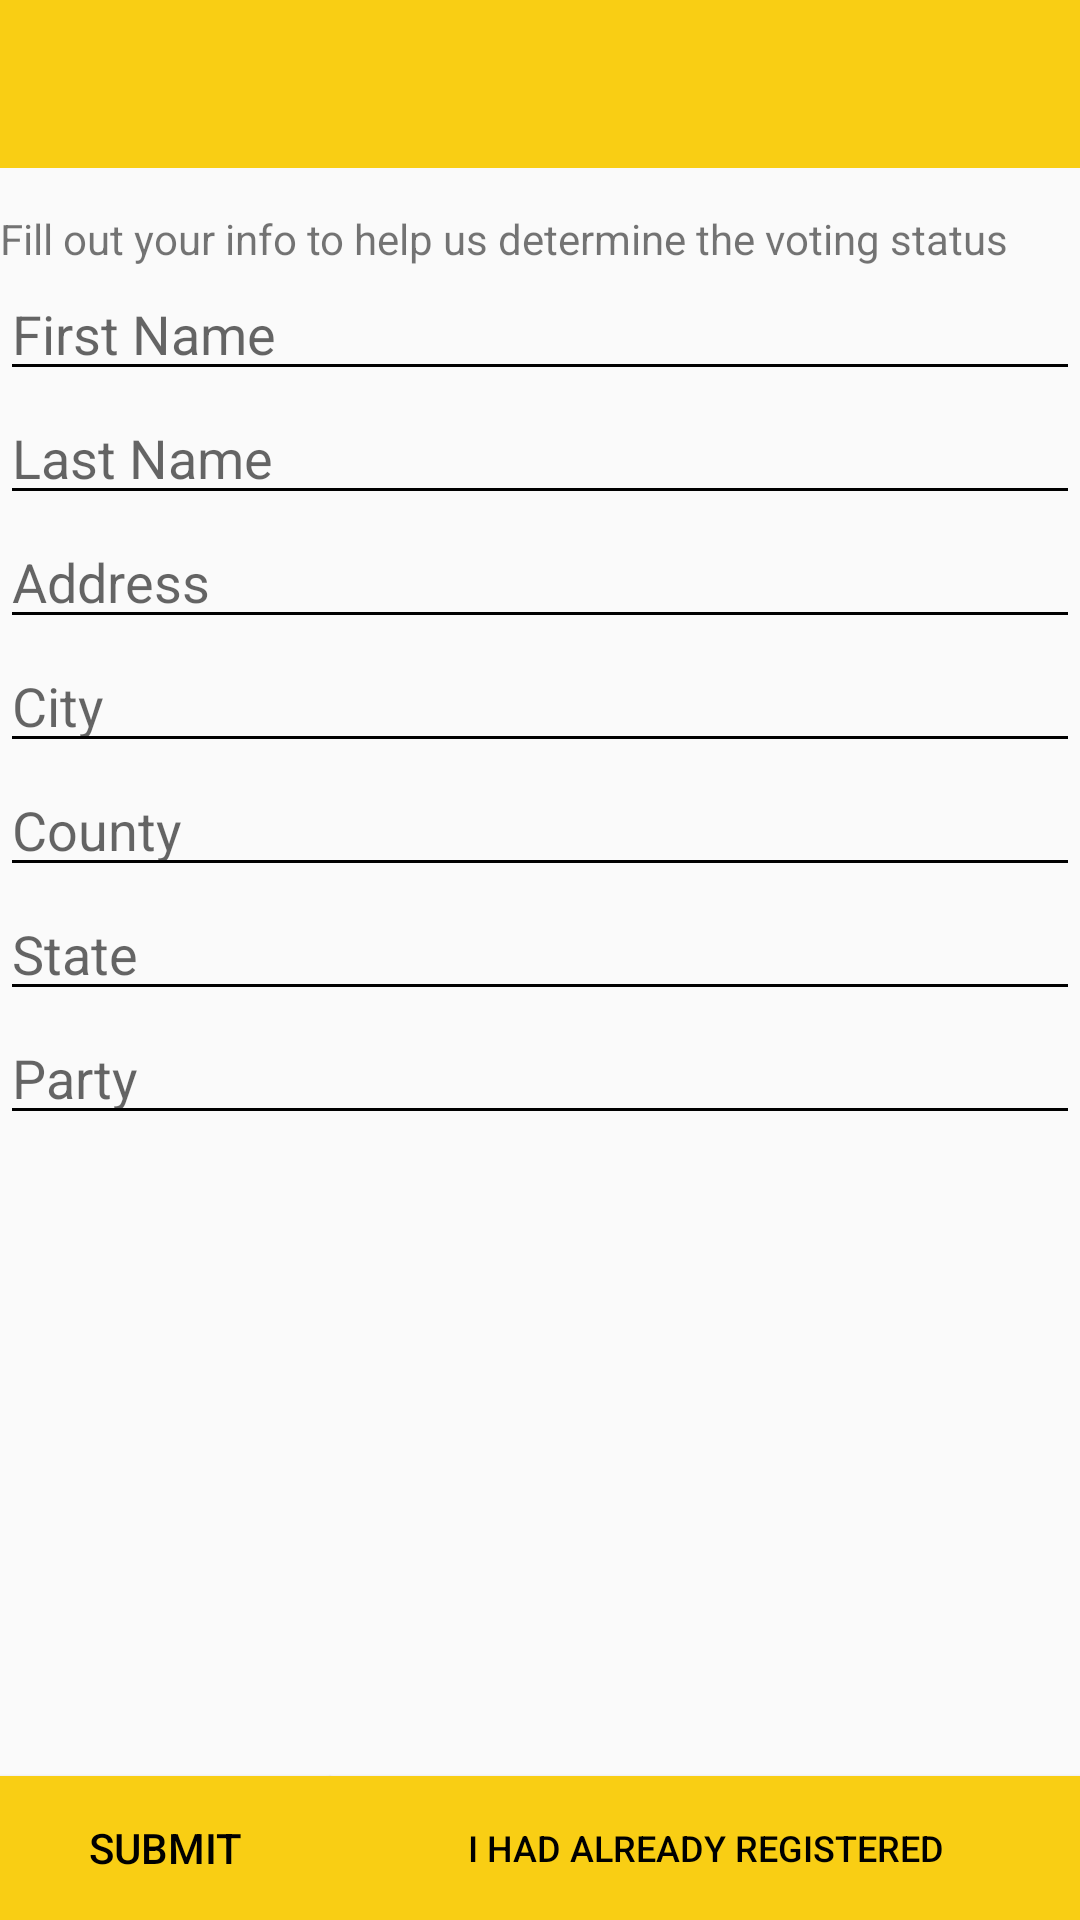

Layout XML and referenced resources for this Android screen:
<!-- AndroidManifest.xml: application theme MyMaterialTheme -->
<!-- res/layout/activity_register.xml -->
<?xml version="1.0" encoding="utf-8"?>
<RelativeLayout xmlns:android="http://schemas.android.com/apk/res/android"
    android:layout_width="match_parent"
    android:layout_height="match_parent"
    xmlns:app="http://schemas.android.com/apk/res-auto">


    <android.support.design.widget.AppBarLayout
        android:layout_width="match_parent"
        android:layout_height="wrap_content"
        android:theme="@style/ThemeOverlay.AppCompat.Dark.ActionBar"
        android:id="@+id/view">


        <android.support.v7.widget.Toolbar
            android:id="@+id/toolbar"
            android:layout_width="match_parent"
            android:layout_height="?attr/actionBarSize"
            android:background="?attr/colorPrimary"
            app:popupTheme="@style/ThemeOverlay.AppCompat.Light" />
    </android.support.design.widget.AppBarLayout>


    <TextView
        android:layout_width="wrap_content"
        android:layout_height="wrap_content"
        android:textAppearance="?android:attr/textAppearanceSmall"
        android:text="@string/Register"
        android:id="@+id/textView3"
        android:layout_alignParentTop="true"
        android:layout_marginTop="70dp"
        android:layout_alignParentRight="true"
        android:layout_alignParentEnd="true"
        android:layout_alignParentLeft="true"
        android:layout_alignParentStart="true" />

    <EditText
        android:layout_width="wrap_content"
        android:layout_height="wrap_content"
        android:id="@+id/firstNameText"
        android:layout_below="@+id/textView3"
        android:layout_alignParentLeft="true"
        android:layout_alignParentStart="true"
        android:layout_alignParentRight="true"
        android:layout_alignParentEnd="true"
        android:hint="@string/first_name"
        android:textColor="#000000"/>

    <EditText
        android:layout_width="wrap_content"
        android:layout_height="wrap_content"
        android:id="@+id/lastNameText"
        android:layout_below="@+id/firstNameText"
        android:layout_alignParentLeft="true"
        android:layout_alignParentStart="true"
        android:layout_alignParentRight="true"
        android:layout_alignParentEnd="true"
        android:hint="@string/last_name"
        android:textColor="#000000" />

    <EditText
        android:layout_width="wrap_content"
        android:layout_height="wrap_content"
        android:id="@+id/addressText"
        android:layout_below="@+id/lastNameText"
        android:layout_alignParentLeft="true"
        android:layout_alignParentStart="true"
        android:layout_alignParentRight="true"
        android:layout_alignParentEnd="true"
        android:hint="@string/address"
        android:textColor="#000000"/>

    <EditText
        android:layout_width="wrap_content"
        android:layout_height="wrap_content"
        android:id="@+id/cityText"
        android:layout_below="@+id/addressText"
        android:layout_alignParentLeft="true"
        android:layout_alignParentStart="true"
        android:layout_alignParentRight="true"
        android:layout_alignParentEnd="true"
        android:hint="@string/city"
        android:textColor="#000000"/>

    <EditText
        android:layout_width="wrap_content"
        android:layout_height="wrap_content"
        android:id="@+id/countyText"
        android:layout_below="@+id/cityText"
        android:layout_alignParentLeft="true"
        android:layout_alignParentStart="true"
        android:layout_alignParentRight="true"
        android:layout_alignParentEnd="true"
        android:hint="@string/county"
        android:textColor="#000000"/>

    <EditText
        android:layout_width="wrap_content"
        android:layout_height="wrap_content"
        android:id="@+id/stateText"
        android:layout_below="@+id/countyText"
        android:layout_alignParentLeft="true"
        android:layout_alignParentStart="true"
        android:layout_alignParentRight="true"
        android:layout_alignParentEnd="true"
        android:hint="@string/state"
        android:textColor="#000000"/>

    <EditText
        android:layout_width="wrap_content"
        android:layout_height="wrap_content"
        android:id="@+id/partyText"
        android:layout_below="@+id/stateText"
        android:layout_alignParentLeft="true"
        android:layout_alignParentStart="true"
        android:layout_alignParentRight="true"
        android:layout_alignParentEnd="true"
        android:hint="@string/party"
        android:textColor="#000000"/>

    <Button
        android:layout_width="134dp"
        android:layout_height="wrap_content"
        android:text="Submit"
        android:id="@+id/submitButton"
        android:layout_alignParentBottom="true"
        android:layout_alignParentLeft="true"
        android:layout_alignParentStart="true"
        android:background="@color/colorPrimary"
        android:layout_toLeftOf="@+id/alreadyRegistered"
        android:layout_toStartOf="@+id/alreadyRegistered" />

    <Button
        android:layout_width="250dp"
        android:layout_height="wrap_content"
        android:text="I Had Already Registered"
        android:id="@+id/alreadyRegistered"
        android:layout_alignTop="@+id/submitButton"
        android:layout_alignParentRight="true"
        android:layout_alignParentEnd="true"
        android:background="@color/colorPrimary"
        android:textSize="12dp"
        android:textStyle="normal" />

</RelativeLayout>
<!-- resources referenced by this layout -->
<resources>
  <color name="colorPrimary">#F9CE14</color>
  <string name="Register">Fill out your info to help us determine the voting status</string>
  <string name="address">Address</string>
  <string name="city">City</string>
  <string name="county">County</string>
  <string name="first_name">First Name</string>
  <string name="last_name">Last Name</string>
  <string name="party">Party</string>
  <string name="state">State</string>
  <string name="zip">Zip</string>
  <style name="MyMaterialTheme" parent="MyMaterialTheme.Base">
          <item name="android:textColorPrimary">@color/textColorPrimary</item>
          <item name="android:textColorSecondary">@color/textColorPrimary</item>
  
  
      </style>
  <style name="MyMaterialTheme.Base" parent="Theme.AppCompat.Light.DarkActionBar">
          <item name="windowNoTitle">true</item>
          <item name="windowActionBar">false</item>
          <item name="colorPrimary">@color/colorPrimary</item>
          <item name="colorPrimaryDark">@color/colorPrimaryDark</item>
          <item name="colorAccent">@color/colorAccent</item>
          <item name="android:textColorPrimary">@color/textColorPrimary</item>
          <item name="android:textColorSecondary">@color/textColorPrimary</item>
  
  
  
      </style>
  <color name="textColorPrimary">#000000</color>
  <color name="colorPrimaryDark">#F9CE14</color>
  <color name="colorAccent">#000000</color>
</resources>
